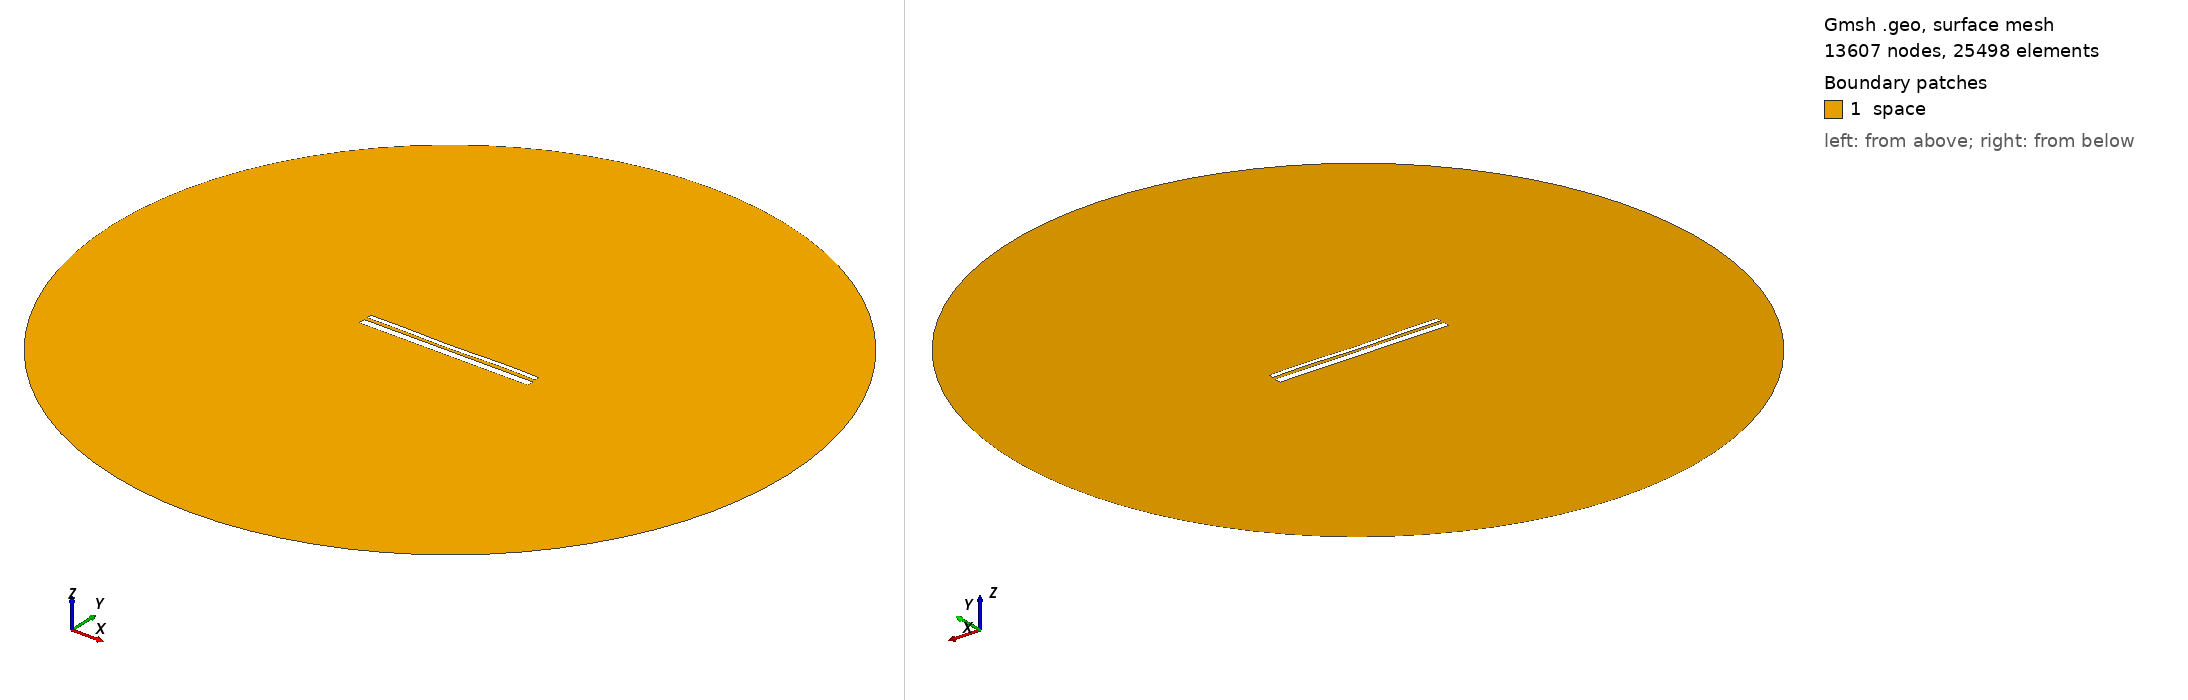

Gmsh geometry script, surface-meshed: 13607 nodes, 25498 surface elements. Boundary patches (legend numbers): 1 space. Left view from above one corner, right view from below the opposite corner. Legend entries are the model's physical surfaces. The drawing asked Gmsh for element sizes between 1% and 20% of the model's largest extent; the script's own settings can give other sizes.

=== 12760.geo (drawn) ===
//---------------------------------------
// Geometry kernel
//---------------------------------------

SetFactory("OpenCASCADE");



//---------------------------------------
// Parameters of the geometry
//---------------------------------------

// Overetch of the upper plate
overetch = 0.5;

// Distance between the plates
distance = 1.5;

// Discretization over the x axis (for the deformation)
nx = 50; 

// Length of the plate
L = 100 - overetch; 

// Number of modes
n = 4; 

// 1st mode coefficient
coeff(1) = 0.0;
beta(1) = 0.596864 * 3.1415926535 / L;

// 2nd mode coefficient
coeff(2) = -0.15;
beta(2) = 1.49418 * 3.1415926535 / L;

// 3rd mode coefficient
coeff(3) = -0.075;
beta(3) = 2.50025 * 3.1415926535 / L;

// 4th mode coefficient
coeff(4) = 0.15;
beta(4) = 3.49999 * 3.1415926535 / L;



//---------------------------------------
// Upper plate (deformed rectangle)
//---------------------------------------

// Coordiantes of the upper plate
xmin = -50;
xmax = 50 - overetch;

// Height of the upper plate
yheight = 4 - 2 * overetch;

// Indexes of the points
UpperID[] = {};
LowerID[] = {};
LeftID[] = {};
RightID[] = {};

// Point index
p = 1;

// Horizontal edges
For i In {1:nx}
    x = xmin + (i-1)*(xmax - xmin)/(nx-1);

    y_bottom = distance / 2 + overetch;
    For j In {1:n}
        C = (Cosh(beta(j)*L) + Cos(beta(j)*L)) / (Sinh(beta(j)*L) + Sin(beta(j)*L));
        y_bottom  = y_bottom + coeff(j) * (Cosh(beta(j)*(x+50)) - Cos(beta(j)*(x+50)) - C * (Sinh(beta(j)*(x+50)) - Sin(beta(j)*(x+50))));
    EndFor

    y_top = y_bottom + yheight;

    Point(p) = {x, y_top, 0, 1.0};
    UpperID[i] = p;
    p = p + 1;

    Point(p) = {x, y_bottom, 0, 1.0};
    LowerID[i] = p;
    p = p + 1;
EndFor

// Create point lists
UpperPts[] = {}; LowerPts[] = {};
For i In {1:nx}
  UpperPts[] += {UpperID[i]};
  LowerPts[] += {LowerID[i]};
EndFor

// Build splines
Spline(1) = {UpperPts[]};
Spline(2) = {LowerPts[]};
Line(3) = {LowerPts[nx-1], UpperPts[nx-1]};
Line(4) = {LowerPts[0], UpperPts[0]};

// Build the plane surface
Curve Loop(1) = {2, 3, -1, -4};
Plane Surface(1) = {1};



//---------------------------------------
// Lower plate (rectangle)
//---------------------------------------

// Vertices
Point(1001) = {-50, -1, 0, 1.0};
Point(1002) = { 50, -1, 0, 1.0};
Point(1003) = { 50,  -5, 0, 1.0};
Point(1004) = {-50,  -5, 0, 1.0};

// Edges
Line(5) = {1001, 1002};
Line(6) = {1002, 1003};
Line(7) = {1003, 1004};
Line(8) = {1004, 1001};

// Plane surface
Line Loop(2) = {5, 6, 7, 8};
Plane Surface(2) = {2}; 



//---------------------------------------
// Outer (fictious) boundary
//---------------------------------------

// Points
Point(1005) = {0, 0, 0};       // Center
Point(1006) = {200, 0, 0};     // Start point
Point(1007) = {0, 200, 0};     // 90 degrees
Point(1008) = {-200, 0, 0};    // 180 degrees
Point(1009) = {0, -200, 0};    // 270 degrees

// Circle arcs (each needs start, center, end)
Circle(9) = {1006, 1005, 1007};
Circle(10) = {1007, 1005, 1008};
Circle(11) = {1008, 1005, 1009};
Circle(12) = {1009, 1005, 1006};

// Plane surface for the entire domain
Curve Loop(3) = {9, 10, 11, 12};
Surface(3) = {3};

// Subtract the plates from the whole domain to obtain the actual domain where we want to solve the equations
BooleanDifference{ Surface{3}; Delete; }{ Surface{1}; Surface{2}; Delete; }




//---------------------------------------
// Transfinite Lines/Curves
//---------------------------------------

// Set the number of points on the boundaries
r = 7;

// Plates
Transfinite Curve {1, 2} = 50*r Using Progression 1;
Transfinite Curve {3, 4} = 2*r Using Progression 1;
Transfinite Line {5, 7} = 50*r Using Progression 1;
Transfinite Line {6, 8} = 2*r Using Progression 1;

// Outer boundary
Transfinite Line {9, 10, 11, 12} = 20 Using Progression 1;



//---------------------------------------
// Physical groups
//---------------------------------------                

// Physical curves (boundaries)
Physical Line("force_segment", 10) = {2};
Physical Line("upper_plate", 11) = {1, 3, 4};
Physical Line("lower_plate", 12) = {5, 6, 7, 8};
Physical Line("boundary", 20) = {9, 10, 11, 12};

// Physical Surfaces
Physical Surface("space", 30) = {3};



//---------------------------------------
// 6. Generate the Mesh
//---------------------------------------

// 2D mesh generation
Mesh 2;
